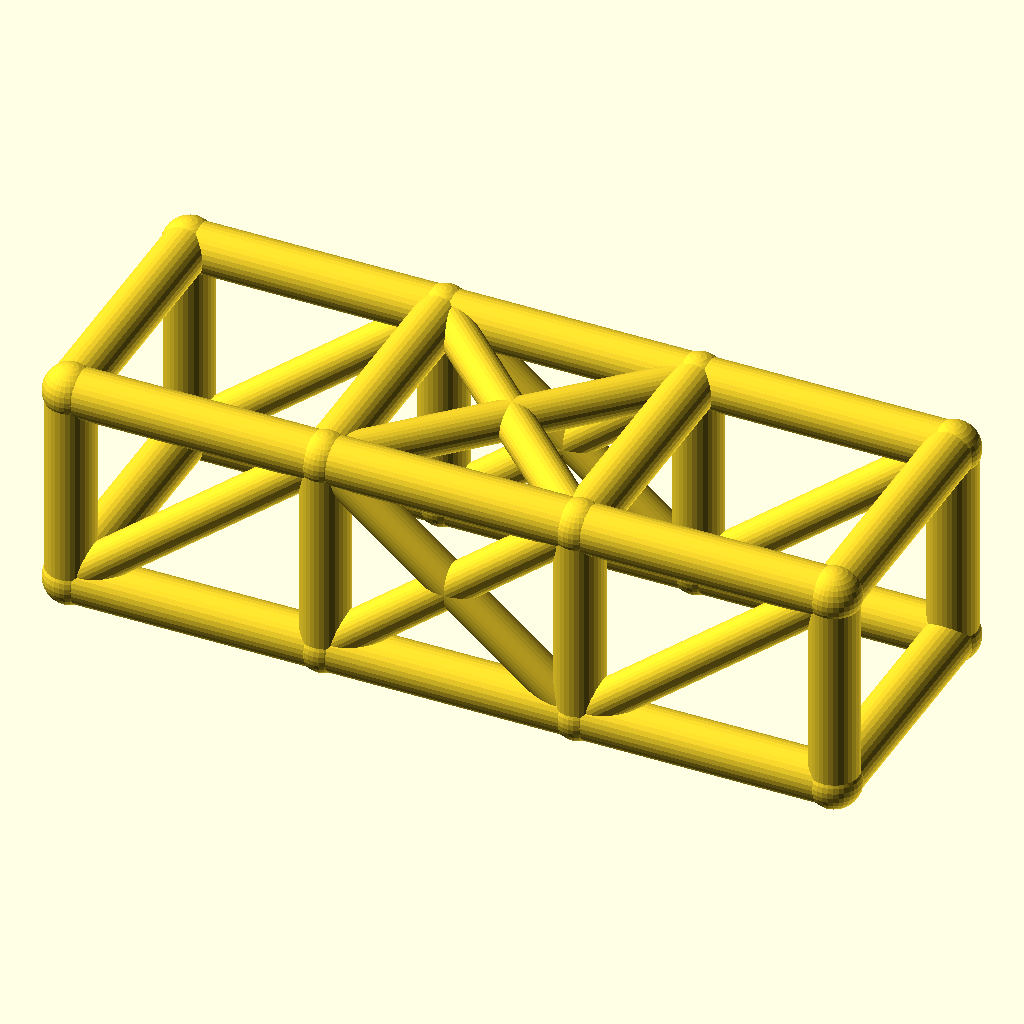
Cell 1: the model at its default parameters.
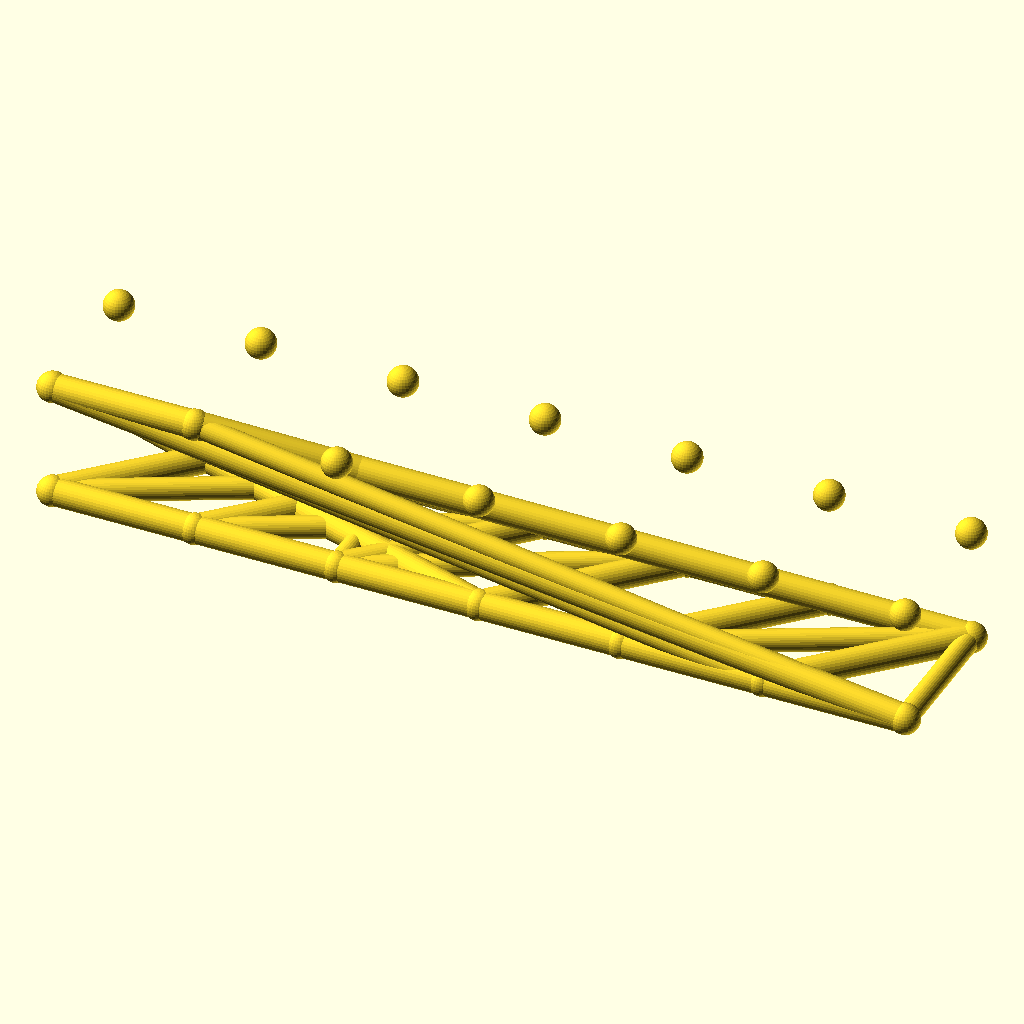
Cell 2: the same model with bays = 6.
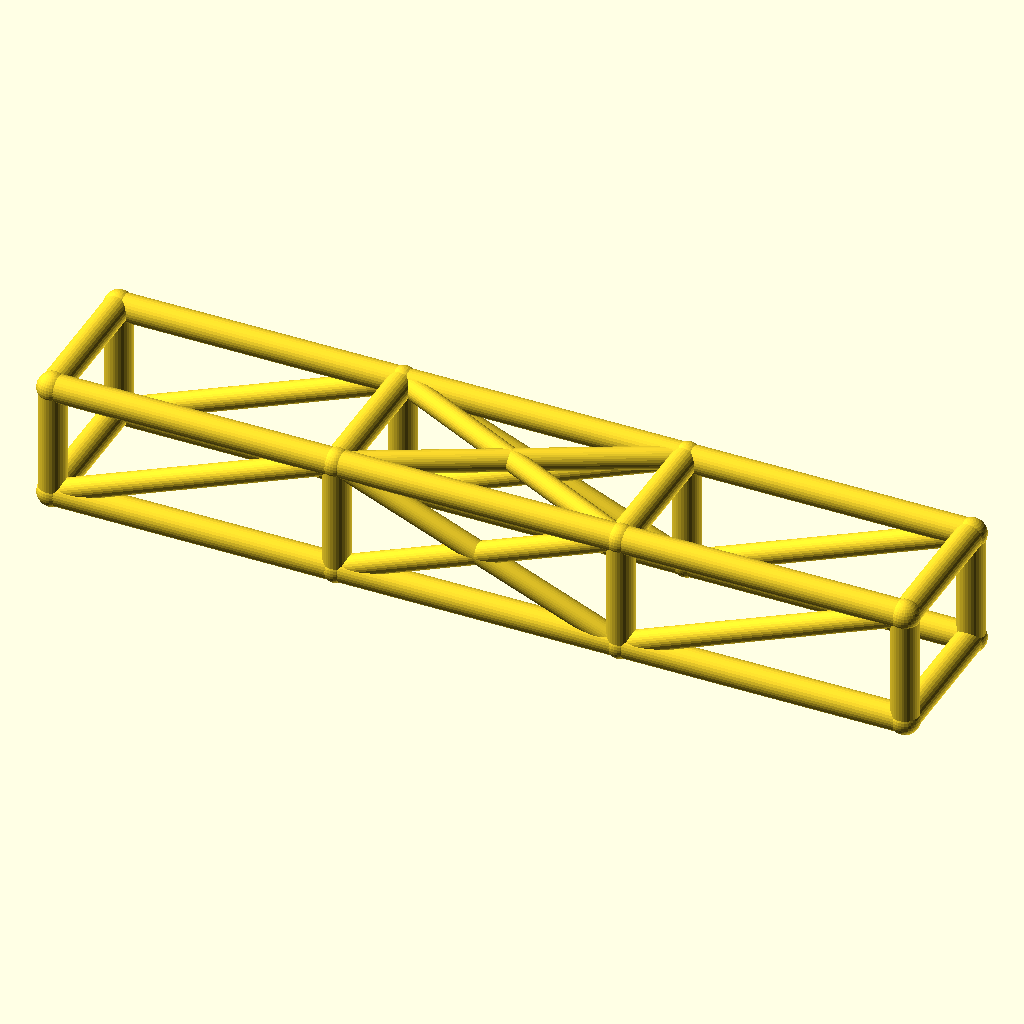
Cell 3: bay_l = 84 (everything else at default).
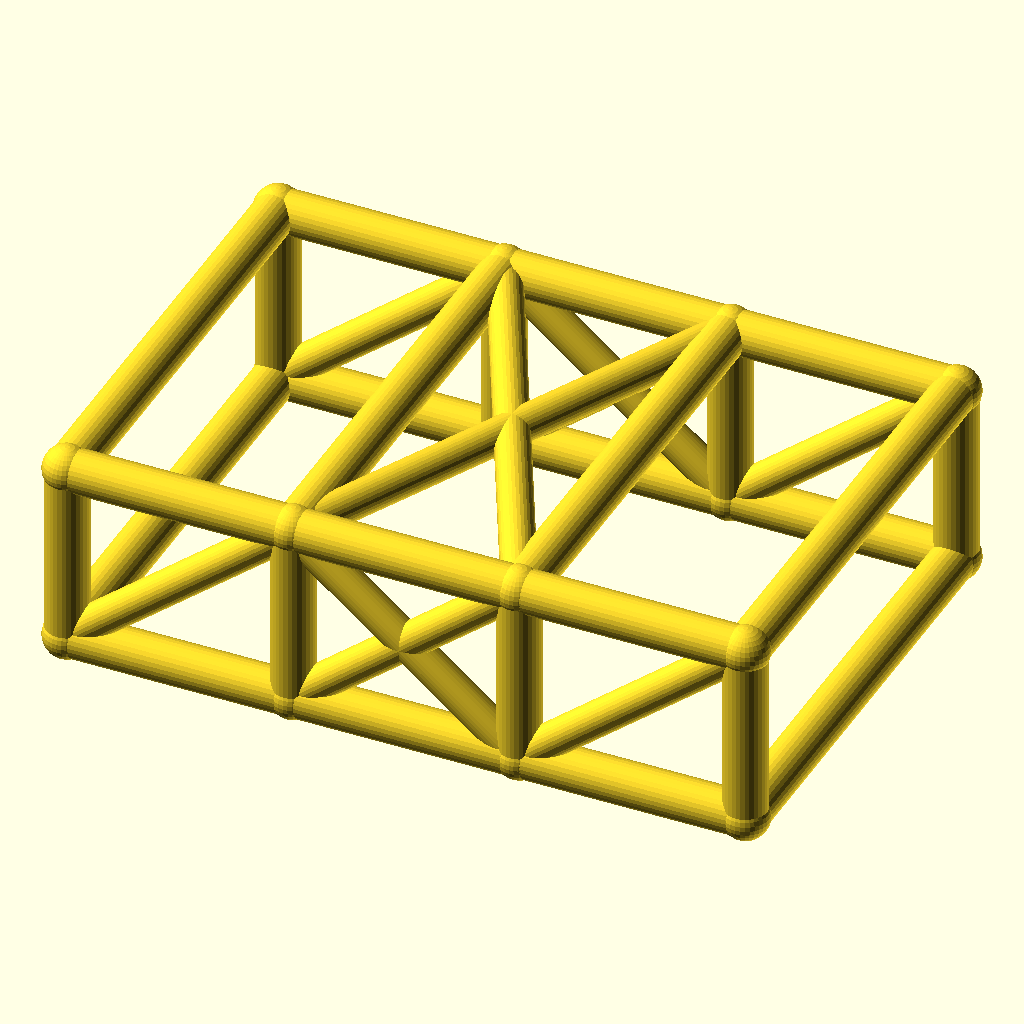
Cell 4 — cage_w set to 84, the other parameters unchanged.
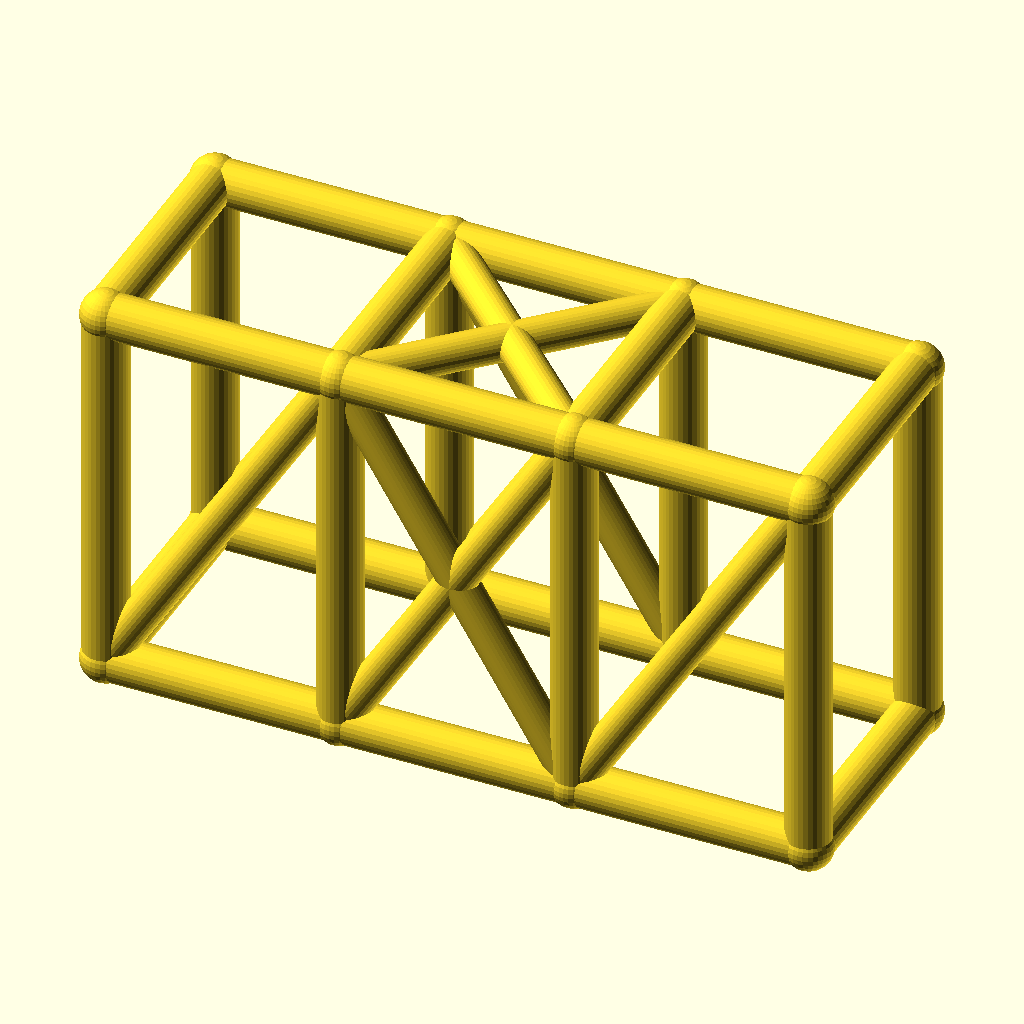
Cell 5: cage_h = 68 (everything else at default).
The same orthographic view direction (rotation 55°, 0°, 25°; colour scheme Cornfield) for every cell, with the view re-fitted per cell, so scale and position can differ between cells.
Source of the model, optional_data/data/wire2/rollcages/scene_0213.scad:
$fn = 32;

// ----------------------------------------------------------------------
// Roll cage: 3 bays x 2 sections, bays 42 mm, 42 x 34 mm section
// ----------------------------------------------------------------------

// --- parameters (mm) ---
bays = 3;                 // number of bays along X
sections = 2;             // levels of the cage
bay_l = 42;               // bay length, X
cage_w = 42;              // cage width, Y
cage_h = 34;              // cage height, Z
rail_r = 4;               // rail and hoop radius
diag_r = 3.2;             // diagonal brace radius
joint_r = 4.4;            // joint ball radius

bbox_x = bays * bay_l + 2 * joint_r;  // overall X, joints included
bbox_y = cage_w + 2 * joint_r;  // overall Y, joints included
bbox_z = cage_h + 2 * joint_r;  // overall Z, joints included
rail_d = 2 * rail_r;  // rail stock diameter
diag_d = 2 * diag_r;  // diagonal stock diameter
joint_d = 2 * joint_r;  // joint ball diameter
cage_l = bays * bay_l;  // overall cage length
nodes = [for (lvl = [0, 1], side = [0, 1], st = [0 : bays]) [st * bay_l, side * cage_w, lvl * cage_h]];

module member(a, b, r) {
  /* round stock from joint a to joint b, ends buried in the joint balls */
  d = b - a;
  length = norm(d);
  translate(a) rotate([0, acos(d[2] / length), atan2(d[1], d[0])])
    cylinder(h = length, r = r);
}

module joint(p, r) {
  /* ball at the joint centre, fatter than every member meeting there */
  translate(p) sphere(r = r);
}

/* members - each call is one graph edge */
member(nodes[0], nodes[1], rail_r);
member(nodes[1], nodes[2], rail_r);
member(nodes[2], nodes[3], rail_r);
member(nodes[4], nodes[5], rail_r);
member(nodes[5], nodes[6], rail_r);
member(nodes[6], nodes[7], rail_r);
member(nodes[8], nodes[9], rail_r);
member(nodes[9], nodes[10], rail_r);
member(nodes[10], nodes[11], rail_r);
member(nodes[12], nodes[13], rail_r);
member(nodes[13], nodes[14], rail_r);
member(nodes[14], nodes[15], rail_r);
member(nodes[0], nodes[8], rail_r);
member(nodes[1], nodes[9], rail_r);
member(nodes[2], nodes[10], rail_r);
member(nodes[3], nodes[11], rail_r);
member(nodes[4], nodes[12], rail_r);
member(nodes[5], nodes[13], rail_r);
member(nodes[6], nodes[14], rail_r);
member(nodes[7], nodes[15], rail_r);
member(nodes[8], nodes[12], rail_r);
member(nodes[9], nodes[13], rail_r);
member(nodes[10], nodes[14], rail_r);
member(nodes[11], nodes[15], rail_r);
member(nodes[0], nodes[4], rail_r);
member(nodes[3], nodes[7], rail_r);
member(nodes[0], nodes[9], diag_r);
member(nodes[1], nodes[10], diag_r);
member(nodes[9], nodes[2], diag_r);
member(nodes[2], nodes[11], diag_r);
member(nodes[4], nodes[13], diag_r);
member(nodes[5], nodes[14], diag_r);
member(nodes[13], nodes[6], diag_r);
member(nodes[6], nodes[15], diag_r);
member(nodes[9], nodes[14], diag_r);
member(nodes[13], nodes[10], diag_r);

/* joint balls */
for (p = nodes) joint(p, joint_r);
Parameter table extracted from the source (name, type, default, range or options):
bays: number, default 3
sections: number, default 2
bay_l: number, default 42
cage_w: number, default 42
cage_h: number, default 34
rail_r: number, default 4
diag_r: number, default 3.2
joint_r: number, default 4.4
